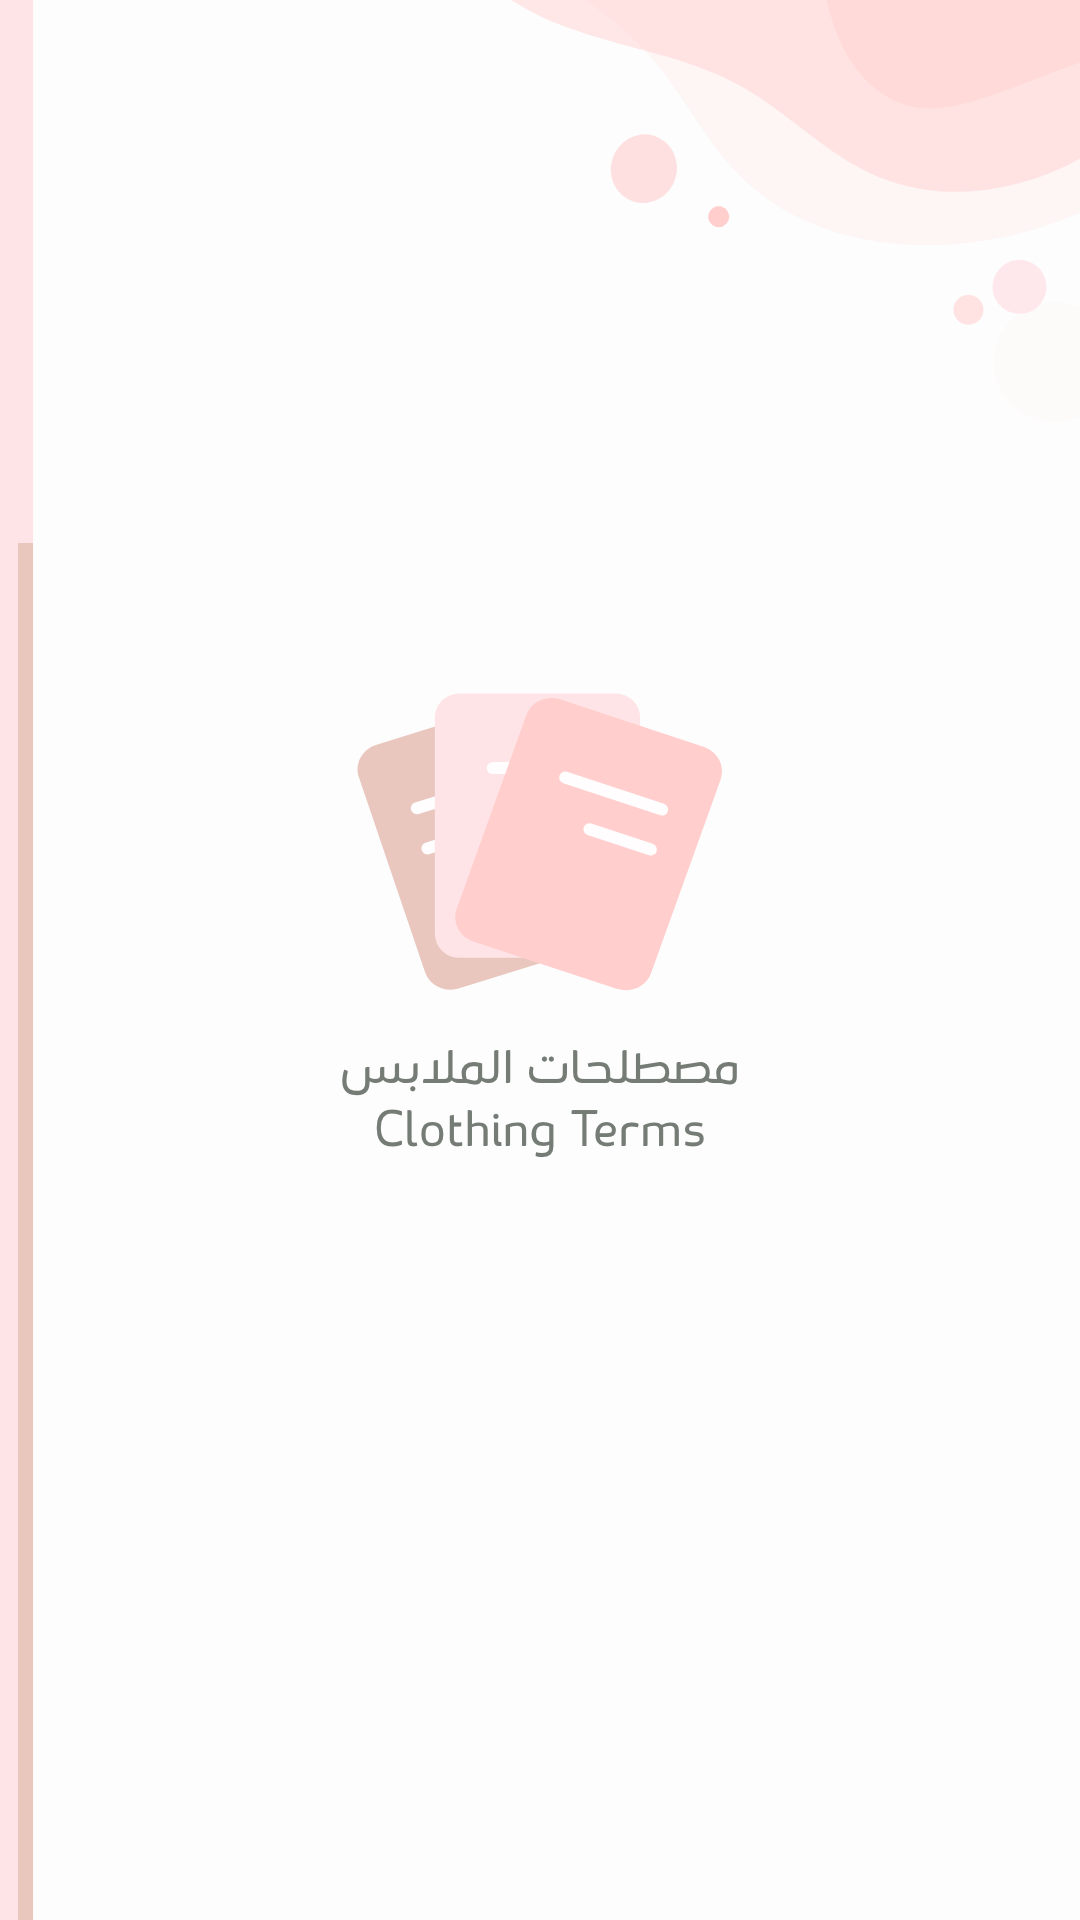

Android layout source for this screen:
<!-- AndroidManifest.xml: application theme AppTheme -->
<!-- res/layout/activity_launching.xml -->
<?xml version="1.0" encoding="utf-8"?>
<RelativeLayout xmlns:android="http://schemas.android.com/apk/res/android"
    xmlns:app="http://schemas.android.com/apk/res-auto"
    xmlns:tools="http://schemas.android.com/tools"
    android:layout_width="match_parent"
    android:layout_height="match_parent"
    android:background="@drawable/background_new"
    tools:context=".launchingActivity">

    <ImageView
        android:id="@+id/imageViewLogo"
        android:layout_width="match_parent"
        android:layout_height="wrap_content"
        android:layout_centerInParent="true"
        app:srcCompat="@drawable/logo_new" />

</RelativeLayout>
<!-- resources referenced by this layout -->
<resources>
  <!-- drawable background_new: png bitmap (drawable-hdpi, 18871 bytes) -->
  <!-- drawable logo_new: png bitmap (drawable-hdpi, 14134 bytes) -->
  <style name="AppTheme" parent="Theme.AppCompat.Light.DarkActionBar">
          
          <item name="colorPrimary">@color/colorPrimary</item>
          <item name="colorPrimaryDark">@color/colorPrimaryDark</item>
          <item name="colorAccent">@color/colorAccent</item>
          <item name="windowNoTitle">true</item>
          <item name="windowActionBar">false</item>
  
      </style>
  <color name="colorPrimary">#008577</color>
  <color name="colorPrimaryDark">#00574B</color>
  <color name="colorAccent">#D81B60</color>
</resources>
